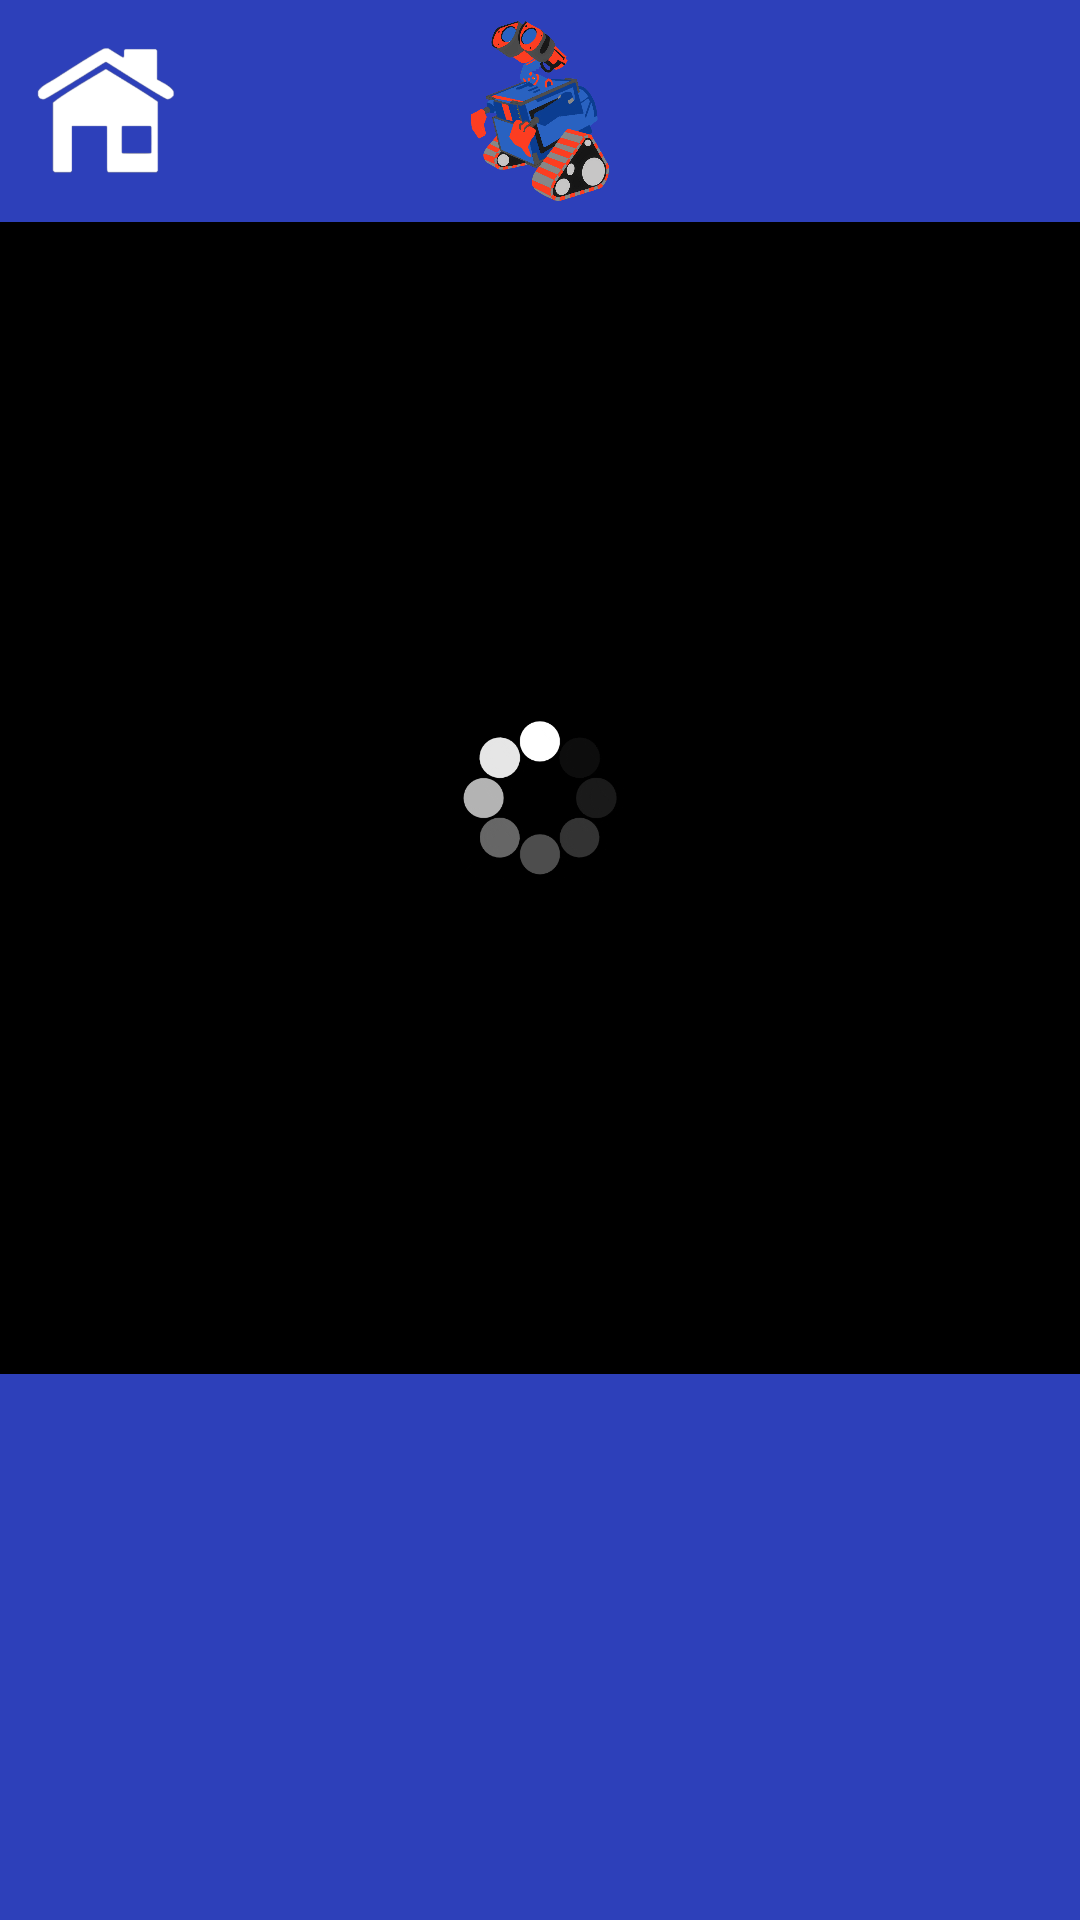

The Android layout XML behind this screen, and the referenced resources:
<!-- AndroidManifest.xml: application theme Theme.SpaceSearch -->
<!-- res/layout/gallery_activity.xml -->
<?xml version="1.0" encoding="utf-8"?>
<androidx.constraintlayout.widget.ConstraintLayout xmlns:android="http://schemas.android.com/apk/res/android"
    xmlns:app="http://schemas.android.com/apk/res-auto"
    xmlns:tools="http://schemas.android.com/tools"
    android:layout_width="match_parent"
    android:layout_height="match_parent"
    tools:context=".GameActivity">

    <ImageView
        android:id="@+id/imageView"
        android:layout_width="0dp"
        android:layout_height="0dp"
        android:adjustViewBounds="false"
        app:layout_constraintWidth_percent="1"
        app:layout_constraintHeight_percent=".6"
        android:scaleType="centerCrop"
        app:layout_constraintBottom_toBottomOf="parent"
        app:layout_constraintEnd_toEndOf="parent"
        app:layout_constraintHorizontal_bias="0.0"
        app:layout_constraintStart_toStartOf="parent"
        app:layout_constraintTop_toBottomOf="@+id/appBarLayout4"
        app:layout_constraintVertical_bias="0.0"
        app:srcCompat="@drawable/loading"
        tools:ignore="VectorDrawableCompat" />

    <TextView
        android:layout_width="0dp"
        android:layout_height="0dp"
        android:background="#2D40BA"
        app:backgroundTint="#2D40BA"
        app:layout_constraintBottom_toBottomOf="parent"
        app:layout_constraintHeight_default="spread"
        app:layout_constraintStart_toStartOf="parent"
        app:layout_constraintTop_toBottomOf="@+id/imageView"
        app:layout_constraintWidth_percent="1"
        android:elevation="4dp"/>

    <com.google.android.material.appbar.AppBarLayout
        android:id="@+id/appBarLayout4"
        android:layout_width="match_parent"
        android:layout_height="74dp"
        android:backgroundTint="#2d40ba"
        android:elevation="4dp"
        android:theme="@style/Theme.SpaceSearch.AppBarOverlay"
        app:layout_constraintTop_toTopOf="parent">

        <RelativeLayout
            android:layout_width="match_parent"
            android:layout_height="match_parent">

            <Button
                android:id="@+id/home"
                android:layout_width="50sp"
                android:layout_height="50sp"
                android:layout_alignParentLeft="true"
                android:layout_centerVertical="true"
                android:layout_marginLeft="10sp"
                android:background="@drawable/home_button"
                app:backgroundTint="#003700B3"
                app:backgroundTintMode="add" />

            <ImageView
                android:layout_width="60dp"
                android:layout_height="60dp"
                android:layout_centerInParent="true"
                android:scaleType="fitCenter"
                android:src="@drawable/logo" />
        </RelativeLayout>

    </com.google.android.material.appbar.AppBarLayout>
</androidx.constraintlayout.widget.ConstraintLayout>
<!-- resources referenced by this layout -->
<resources>
  <!-- drawable home_button (drawable) -->
  <?xml version="1.0" encoding="utf-8"?>
  <selector xmlns:android="http://schemas.android.com/apk/res/android">
      <item android:drawable="@drawable/home_pressed"
          android:state_pressed="true"/>
      <item android:drawable="@drawable/home_focused"
          android:state_focused="true"/>
      <item android:drawable="@drawable/home_default"/>
  </selector>
  <!-- drawable loading (drawable) -->
  <?xml version="1.0" encoding="utf-8"?>
  <animation-list xmlns:android="http://schemas.android.com/apk/res/android">
      <item android:drawable="@drawable/loading0"
          android:duration="50"/>
      <item android:drawable="@drawable/loading1"
          android:duration="50"/>
      <item android:drawable="@drawable/loading2"
          android:duration="50"/>
      <item android:drawable="@drawable/loading3"
          android:duration="50"/>
      <item android:drawable="@drawable/loading4"
          android:duration="50"/>
      <item android:drawable="@drawable/loading5"
          android:duration="50"/>
      <item android:drawable="@drawable/loading6"
          android:duration="50"/>
      <item android:drawable="@drawable/loading7"
          android:duration="50"/>
  </animation-list>
  <!-- drawable logo: png bitmap (drawable, 134232 bytes) -->
  <style name="Theme.SpaceSearch.AppBarOverlay" parent="ThemeOverlay.AppCompat.Dark.ActionBar" />
  <style name="Theme.SpaceSearch" parent="Theme.MaterialComponents.DayNight.DarkActionBar">
          
          <item name="colorPrimary">@color/purple_500</item>
          <item name="colorPrimaryVariant">@color/purple_700</item>
          <item name="colorOnPrimary">@color/white</item>
          
          <item name="colorSecondary">@color/teal_200</item>
          <item name="colorSecondaryVariant">@color/teal_700</item>
          <item name="colorOnSecondary">@color/black</item>
          
          <item name="android:statusBarColor" tools:targetApi="l">?attr/colorPrimaryVariant</item>
          
      </style>
  <!-- drawable home_pressed: png bitmap (drawable, 14404 bytes) -->
  <!-- drawable home_focused: png bitmap (drawable, 14628 bytes) -->
  <!-- drawable home_default: png bitmap (drawable, 13608 bytes) -->
  <!-- drawable loading0: png bitmap (drawable, 31316 bytes) -->
  <!-- drawable loading1: png bitmap (drawable, 42897 bytes) -->
  <!-- drawable loading2: png bitmap (drawable, 37957 bytes) -->
  <!-- drawable loading3: png bitmap (drawable, 43888 bytes) -->
  <!-- drawable loading4: png bitmap (drawable, 34431 bytes) -->
  <!-- drawable loading5: png bitmap (drawable, 42198 bytes) -->
  <!-- drawable loading6: png bitmap (drawable, 37908 bytes) -->
  <!-- drawable loading7: png bitmap (drawable, 44307 bytes) -->
  <!-- not gathered from this repository: default colours our renderer supplied (Android Studio template values) -->
  <color name="purple_500">#FF6200EE</color>
  <color name="purple_700">#FF3700B3</color>
  <color name="teal_200">#FF03DAC5</color>
  <color name="teal_700">#FF018786</color>
  <color name="black">#FF000000</color>
  <color name="white">#FFFFFFFF</color>
</resources>
